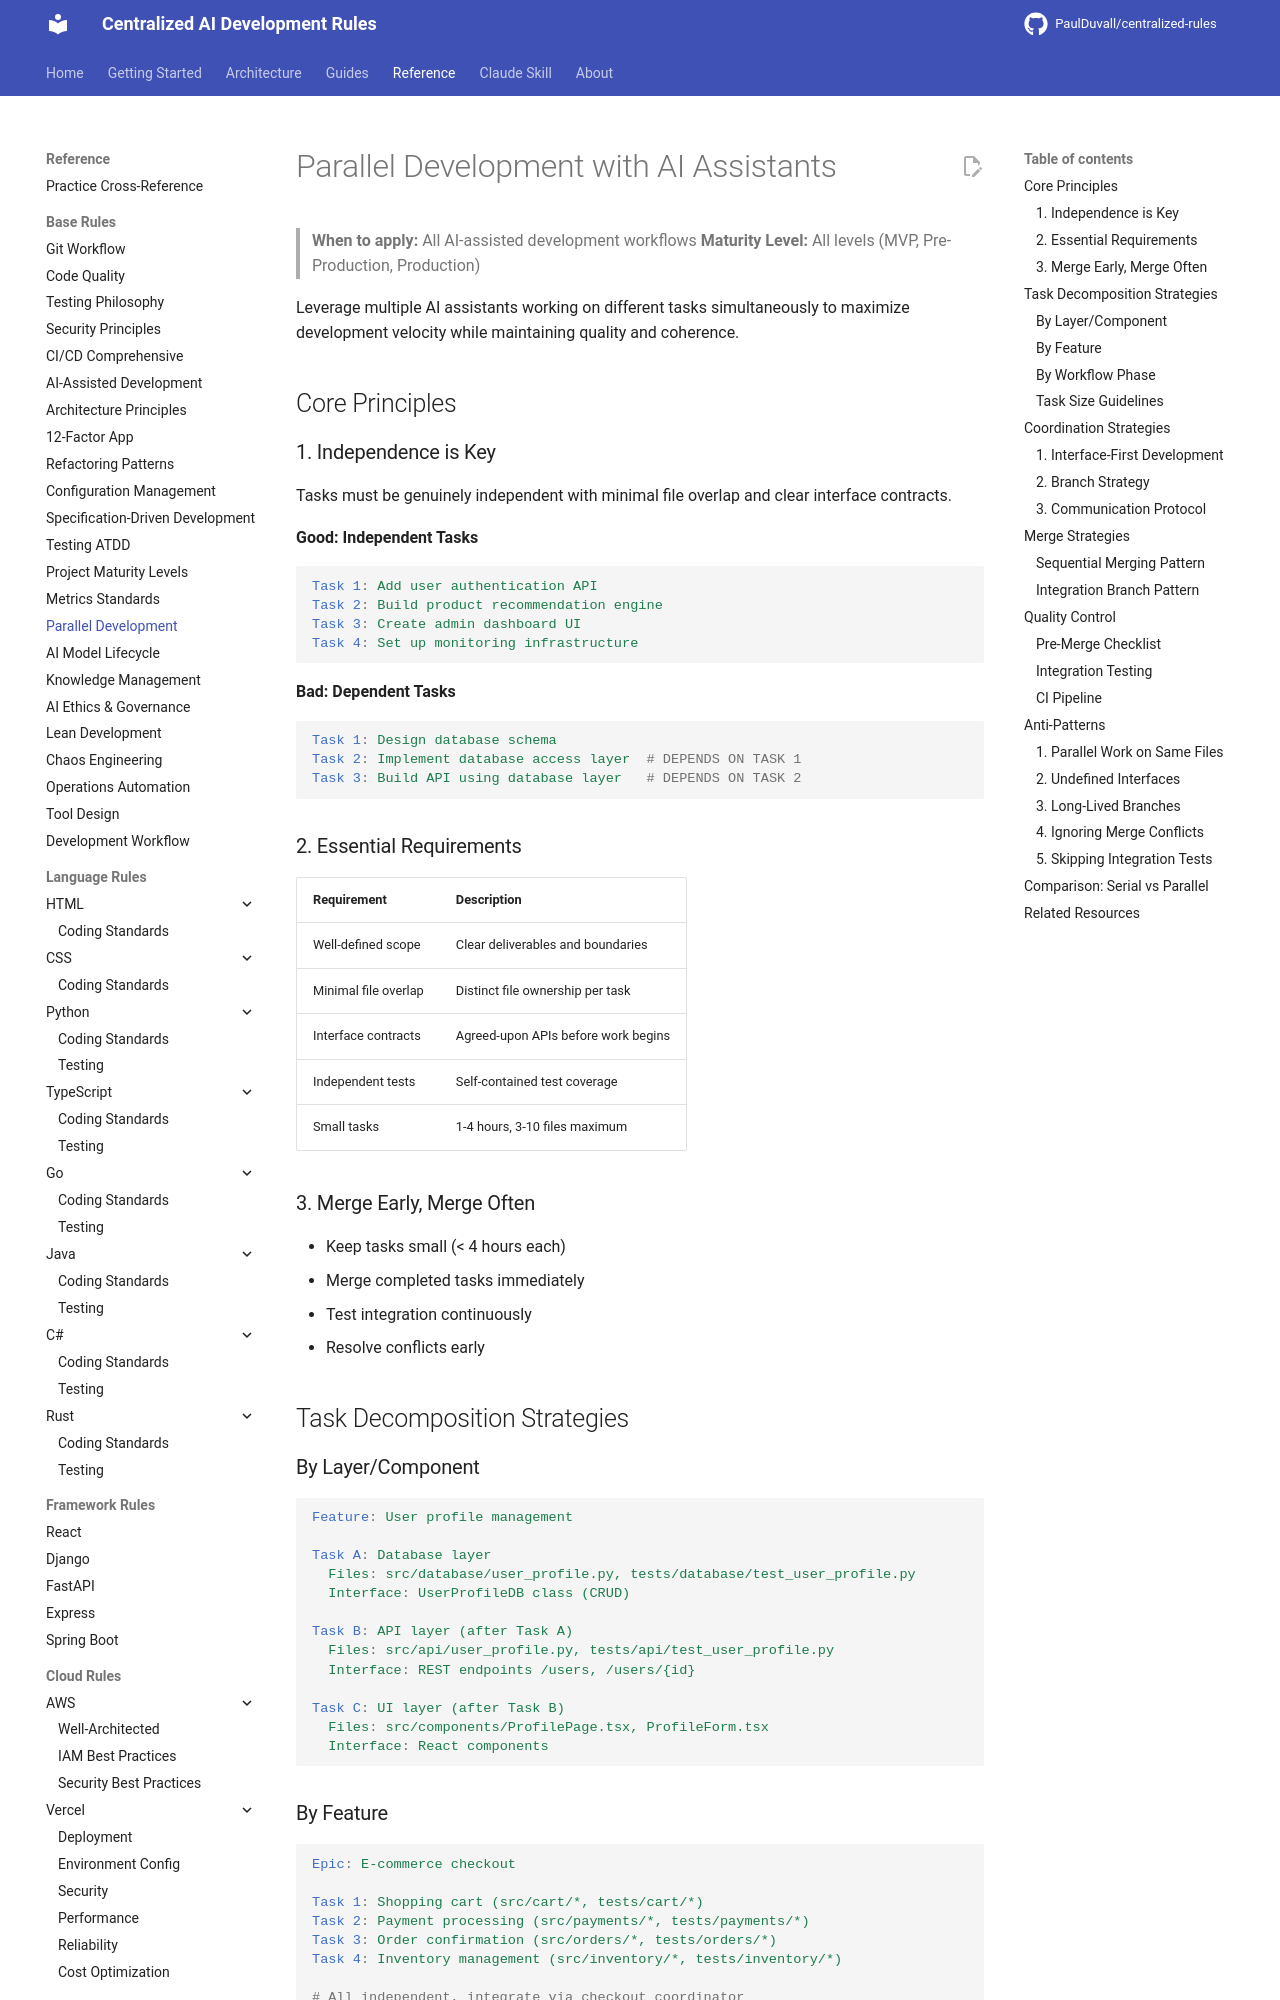

repository: PaulDuvall/centralized-rules · page: base/parallel-development/index.html · generator: mkdocs

# Parallel Development with AI Assistants

> **When to apply:** All AI-assisted development workflows
> **Maturity Level:** All levels (MVP, Pre-Production, Production)

Leverage multiple AI assistants working on different tasks simultaneously to maximize development velocity while maintaining quality and coherence.

## Core Principles

### 1. Independence is Key

Tasks must be genuinely independent with minimal file overlap and clear interface contracts.

**Good: Independent Tasks**
```yaml
Task 1: Add user authentication API
Task 2: Build product recommendation engine
Task 3: Create admin dashboard UI
Task 4: Set up monitoring infrastructure
```

**Bad: Dependent Tasks**
```yaml
Task 1: Design database schema
Task 2: Implement database access layer  # DEPENDS ON TASK 1
Task 3: Build API using database layer   # DEPENDS ON TASK 2
```

### 2. Essential Requirements

| Requirement | Description |
|-------------|-------------|
| Well-defined scope | Clear deliverables and boundaries |
| Minimal file overlap | Distinct file ownership per task |
| Interface contracts | Agreed-upon APIs before work begins |
| Independent tests | Self-contained test coverage |
| Small tasks | 1-4 hours, 3-10 files maximum |

### 3. Merge Early, Merge Often

- Keep tasks small (< 4 hours each)
- Merge completed tasks immediately
- Test integration continuously
- Resolve conflicts early

## Task Decomposition Strategies

### By Layer/Component

```yaml
Feature: User profile management

Task A: Database layer
  Files: src/database/user_profile.py, tests/database/test_user_profile.py
  Interface: UserProfileDB class (CRUD)

Task B: API layer (after Task A)
  Files: src/api/user_profile.py, tests/api/test_user_profile.py
  Interface: REST endpoints /users, /users/{id}

Task C: UI layer (after Task B)
  Files: src/components/ProfilePage.tsx, ProfileForm.tsx
  Interface: React components
```

### By Feature

```yaml
Epic: E-commerce checkout

Task 1: Shopping cart (src/cart/*, tests/cart/*)
Task 2: Payment processing (src/payments/*, tests/payments/*)
Task 3: Order confirmation (src/orders/*, tests/orders/*)
Task 4: Inventory management (src/inventory/*, tests/inventory/*)

# All independent, integrate via checkout coordinator
```
